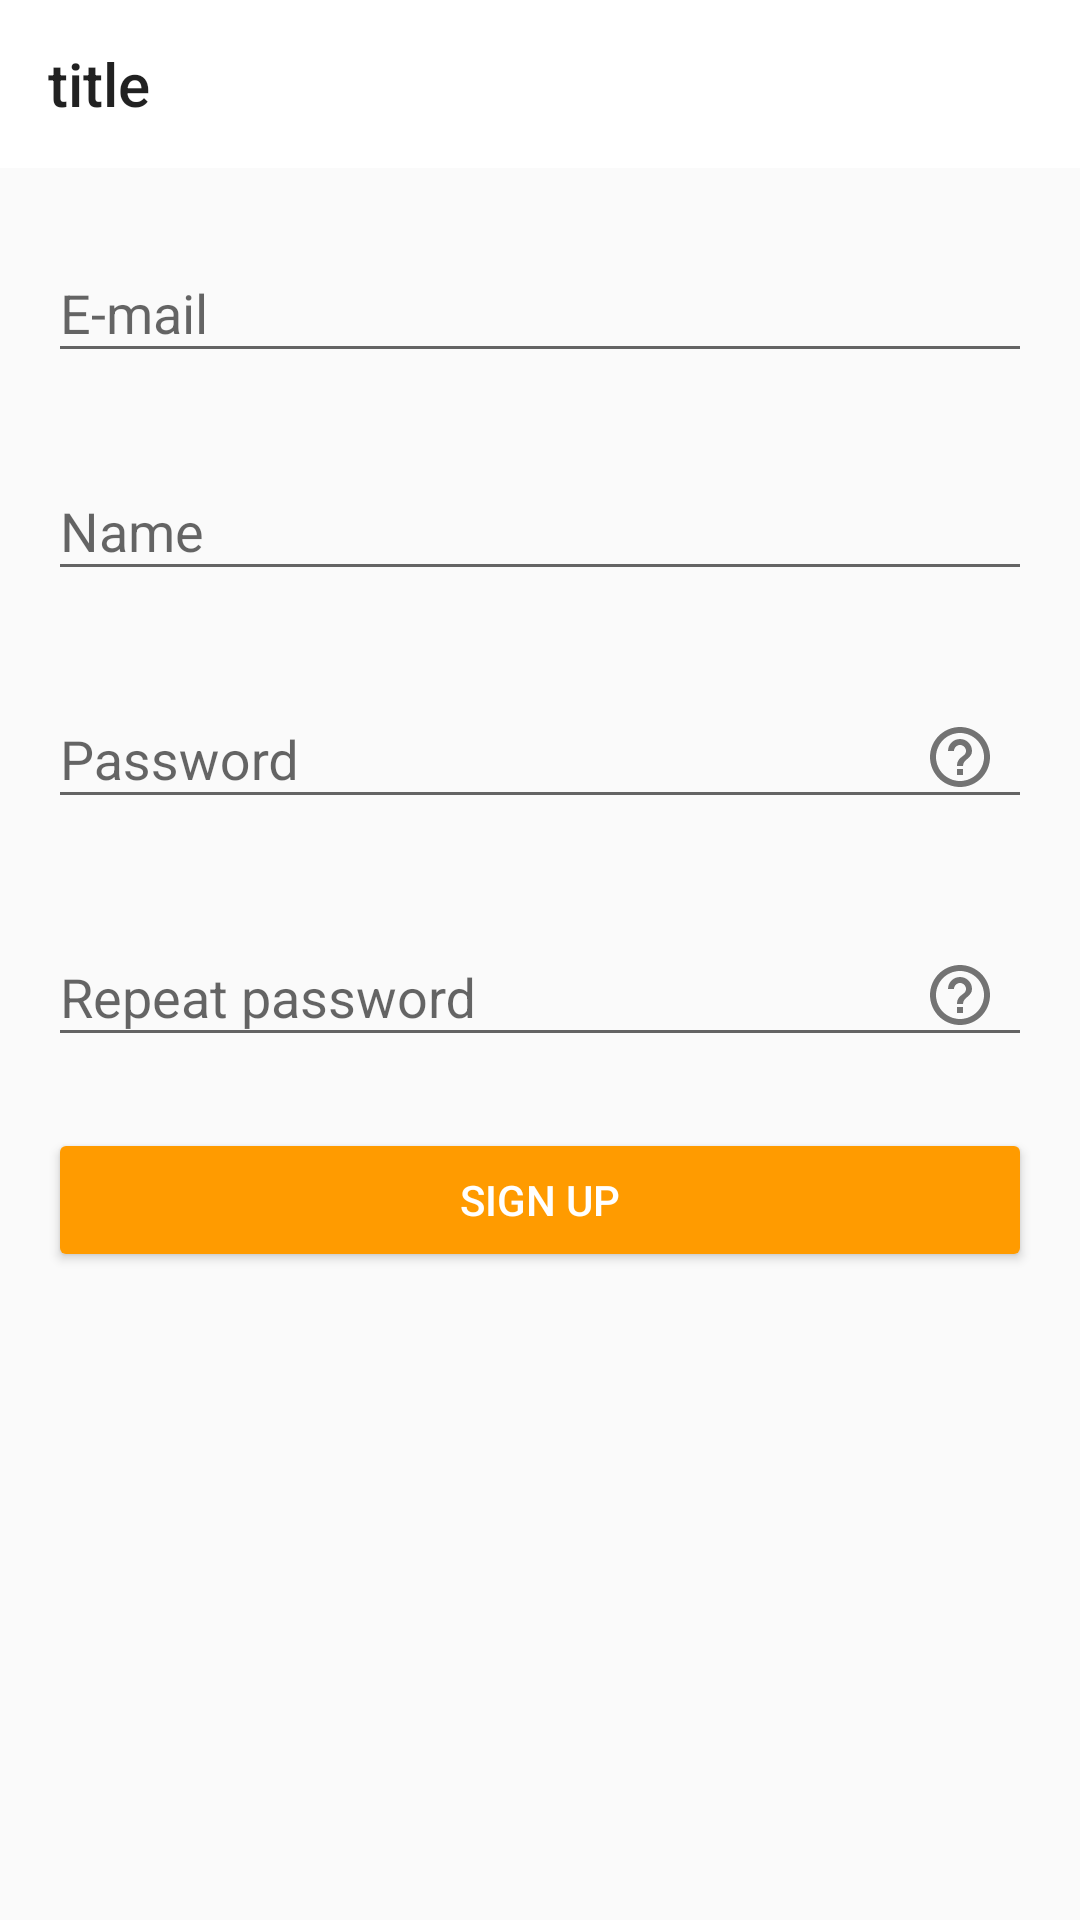

Layout XML and referenced resources for this Android screen:
<!-- AndroidManifest.xml: application theme AppTheme -->
<!-- res/layout/activity_registration.xml -->
<?xml version="1.0" encoding="utf-8"?>
<android.support.constraint.ConstraintLayout xmlns:android="http://schemas.android.com/apk/res/android"
    xmlns:app="http://schemas.android.com/apk/res-auto"
    xmlns:tools="http://schemas.android.com/tools"
    android:layout_width="match_parent"
    android:layout_height="match_parent"
    android:orientation="vertical">

    <include
        android:id="@+id/toolbarLayout"
        layout="@layout/app_bar"
        app:layout_constraintEnd_toEndOf="parent"
        app:layout_constraintStart_toStartOf="parent"
        app:layout_constraintTop_toTopOf="parent" />

    <ScrollView
        android:layout_width="match_parent"
        android:layout_height="0dp"
        app:layout_constraintBottom_toBottomOf="parent"
        app:layout_constraintEnd_toEndOf="parent"
        app:layout_constraintStart_toStartOf="parent"
        app:layout_constraintTop_toBottomOf="@+id/toolbarLayout">

        <LinearLayout
            android:id="@+id/editTextLayout"
            android:layout_width="match_parent"
            android:layout_height="wrap_content"
            android:orientation="vertical"
            android:padding="16dp">

            <android.support.design.widget.TextInputLayout
                android:id="@+id/emailInputLayout"
                android:layout_width="match_parent"
                android:layout_height="wrap_content"
                app:errorEnabled="true"
                app:hintAnimationEnabled="true"
                app:hintEnabled="true">

                <android.support.design.widget.TextInputEditText
                    android:id="@+id/etEmail"
                    android:layout_width="match_parent"
                    android:layout_height="wrap_content"
                    android:hint="@string/email_hint"
                    android:inputType="textWebEmailAddress"
                    android:maxLines="1"
                    android:singleLine="true"
                    tools:text="e-mail" />
            </android.support.design.widget.TextInputLayout>

            <android.support.design.widget.TextInputLayout
                android:id="@+id/nameTextInputLayout"
                android:layout_width="match_parent"
                android:layout_height="wrap_content"
                app:errorEnabled="true"
                app:hintAnimationEnabled="true"
                app:hintEnabled="true">

                <android.support.design.widget.TextInputEditText
                    android:id="@+id/etName"
                    android:layout_width="match_parent"
                    android:layout_height="wrap_content"
                    android:hint="@string/name_hint"
                    android:maxLines="1"
                    android:singleLine="true"
                    tools:text="Person" />
            </android.support.design.widget.TextInputLayout>

            <android.support.design.widget.TextInputLayout
                android:id="@+id/passwordInputLayout"
                android:layout_width="match_parent"
                android:layout_height="wrap_content"
                app:errorEnabled="true"
                app:hintAnimationEnabled="true"
                app:hintEnabled="true"
                app:passwordToggleDrawable="@drawable/ic_toggle"
                app:passwordToggleEnabled="true">

                <android.support.design.widget.TextInputEditText
                    android:id="@+id/etPassword"
                    android:layout_width="match_parent"
                    android:layout_height="wrap_content"
                    android:hint="@string/password_hint"
                    android:inputType="textWebPassword"
                    android:maxLines="1"
                    android:singleLine="true"
                    tools:text="qwerTy01" />
            </android.support.design.widget.TextInputLayout>

            <android.support.design.widget.TextInputLayout
                android:id="@+id/repeatInputLayout"
                android:layout_width="match_parent"
                android:layout_height="wrap_content"
                app:errorEnabled="true"
                app:hintAnimationEnabled="true"
                app:hintEnabled="true"
                app:passwordToggleDrawable="@drawable/ic_toggle"
                app:passwordToggleEnabled="true">

                <android.support.design.widget.TextInputEditText
                    android:id="@+id/etRepeatPassword"
                    android:layout_width="match_parent"
                    android:layout_height="wrap_content"
                    android:hint="@string/repeat_pass_hint"
                    android:inputType="textWebPassword"
                    android:maxLines="1"
                    android:singleLine="true"
                    tools:text="qwerTy01" />
            </android.support.design.widget.TextInputLayout>

            <Button
                android:id="@+id/btnApply"
                android:theme="@style/SignInButton"
                android:layout_width="match_parent"
                android:layout_height="wrap_content"
                android:text="@string/sign_up" />
        </LinearLayout>


    </ScrollView>

    <ProgressBar
        android:id="@+id/progressBar"
        android:layout_width="wrap_content"
        android:layout_height="wrap_content"
        android:visibility="gone"
        app:layout_constraintBottom_toBottomOf="parent"
        app:layout_constraintEnd_toEndOf="parent"
        app:layout_constraintStart_toStartOf="parent"
        app:layout_constraintTop_toTopOf="@+id/toolbarLayout"
        tools:visibility="visible" />
</android.support.constraint.ConstraintLayout>
<!-- res/layout/app_bar.xml (included above) -->
<?xml version="1.0" encoding="utf-8"?>
<android.support.design.widget.AppBarLayout xmlns:android="http://schemas.android.com/apk/res/android"
    xmlns:app="http://schemas.android.com/apk/res-auto"
    android:id="@+id/toolbarLayout"
    android:layout_width="match_parent"
    android:layout_height="?attr/actionBarSize"
    android:orientation="vertical">

    <android.support.v7.widget.Toolbar
        android:id="@+id/toolbar"
        android:layout_width="match_parent"
        android:layout_height="match_parent"
        android:background="@color/colorPrimary"
        android:theme="@style/CustomActionBar"
        app:title="title" />
</android.support.design.widget.AppBarLayout>
<!-- resources referenced by this layout -->
<resources>
  <color name="colorPrimary">#ffffff</color>
  <!-- drawable ic_toggle (drawable) -->
  <vector xmlns:android="http://schemas.android.com/apk/res/android"
      android:width="24dp"
      android:height="24dp"
      android:viewportHeight="24"
      android:viewportWidth="24">
      <group
          android:translateX="-304"
          android:translateY="-189">
          <group
              android:translateX="304"
              android:translateY="189">
              <path
                  android:fillColor="#414141"
                  android:pathData="M11 18l2 0 0 -2 -2 0 0 2 0 0zM12 2C6.48 2 2 6.48 2 12 2 17.52 6.48 22 12 22 17.52 22 22 17.52 22 12 22 6.48 17.52 2 12 2l0 0zm0 18C7.59 20 4 16.41 4 12 4 7.59 7.59 4 12 4c4.41 0 8 3.59 8 8 0 4.41 -3.59 8 -8 8l0 0zM12 6C9.79 6 8 7.79 8 10l2 0c0 -1.1 0.9 -2 2 -2 1.1 0 2 0.9 2 2 0 2 -3 1.75 -3 5l2 0c0 -2.25 3 -2.5 3 -5 0 -2.21 -1.79 -4 -4 -4l0 0z" />
          </group>
      </group>
  
  </vector>
  <string name="email_hint">E-mail</string>
  <string name="name_hint">Name</string>
  <string name="password_hint">Password</string>
  <string name="repeat_pass_hint">Repeat password</string>
  <string name="sign_up">Sign up</string>
  <style name="CustomActionBar" parent="Base.ThemeOverlay.AppCompat.ActionBar">
          <item name="android:actionMenuTextColor">@color/colorAccent</item>
          <item name="actionMenuTextColor">@color/colorAccent</item>
      </style>
  <style name="SignInButton" parent="Base.Widget.AppCompat.Button">
          <item name="android:textColor">@color/colorPrimary</item>
          <item name="colorButtonNormal">@color/orange</item>
          <item name="colorControlHighlight">#ef6c00</item>
      </style>
  <style name="AppTheme" parent="Theme.AppCompat.Light.NoActionBar">
          <item name="colorPrimary">@color/colorPrimary</item>
          <item name="colorPrimaryDark">@color/colorPrimaryDark</item>
          <item name="colorAccent">@color/colorAccent</item>
      </style>
  <color name="colorAccent">#4e92df</color>
  <color name="orange">#ff9b00</color>
  <color name="colorPrimaryDark">#E0E0E0</color>
</resources>
